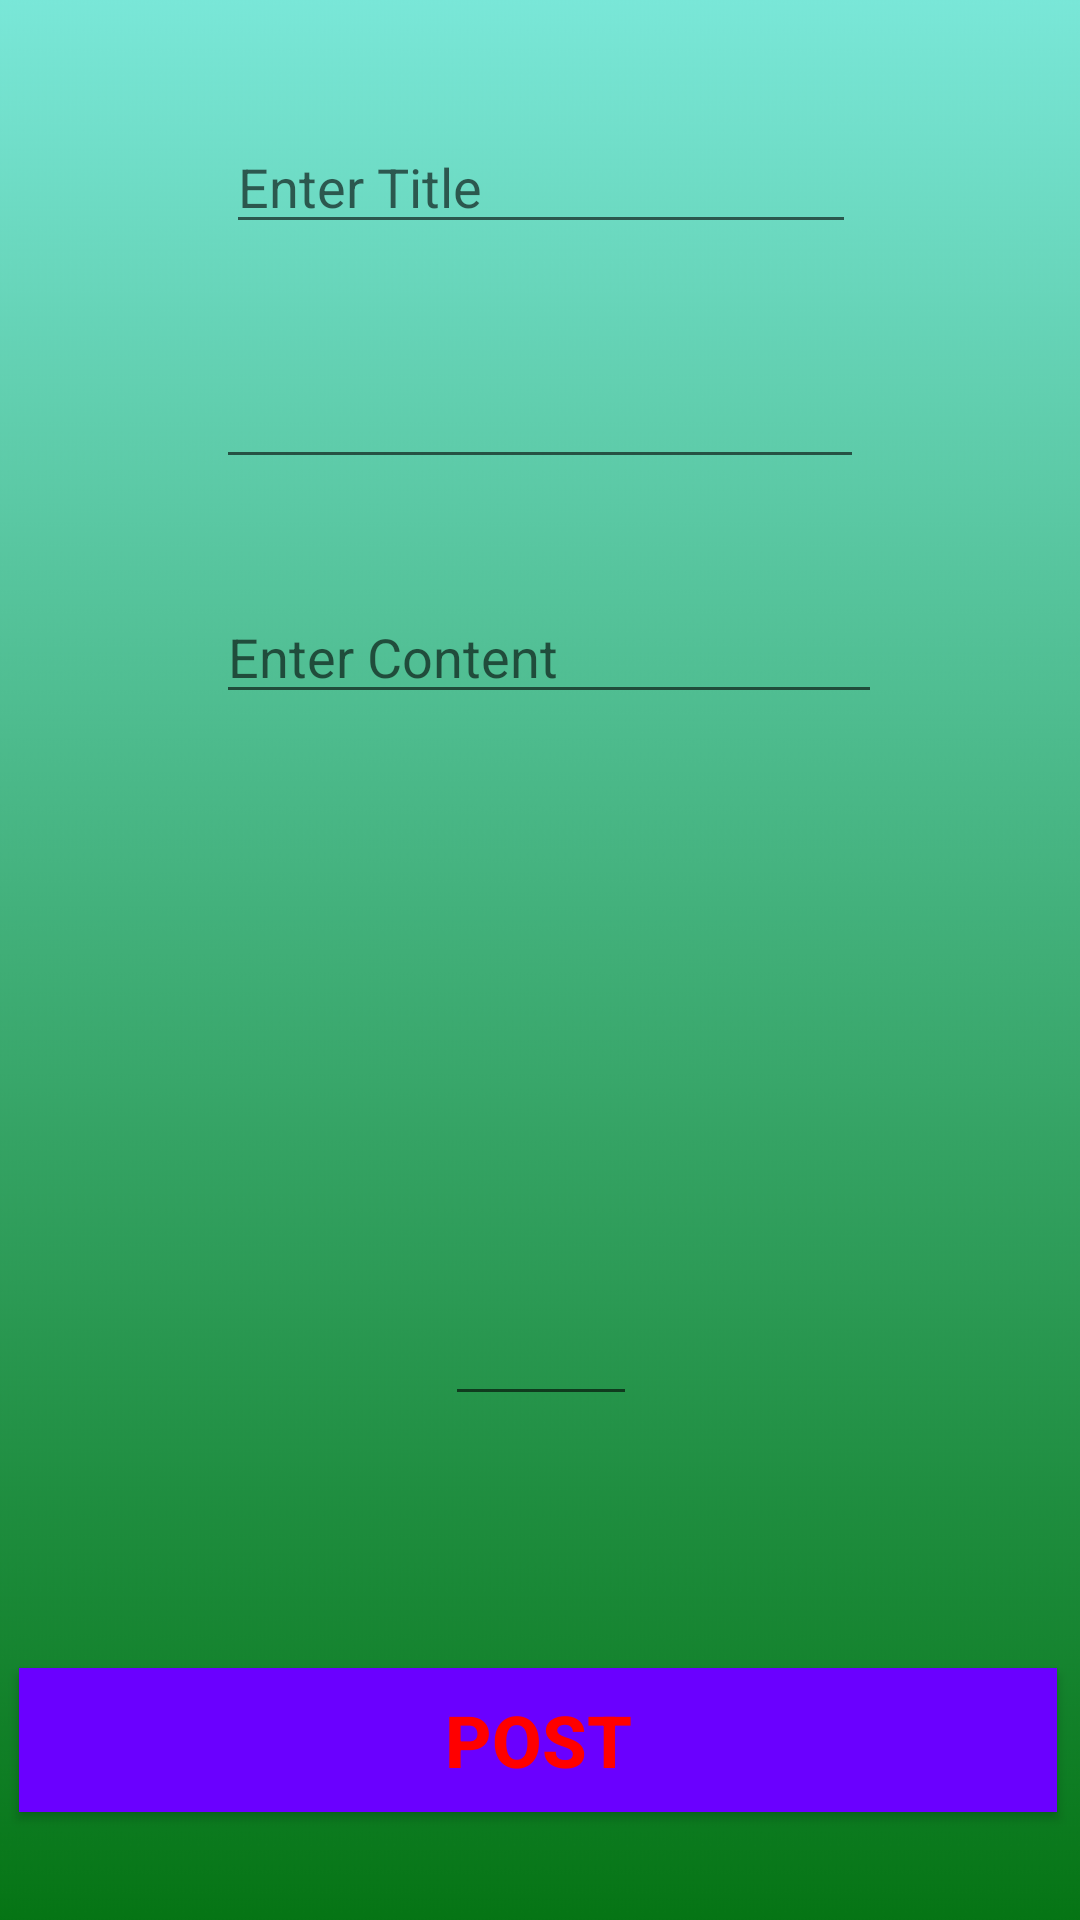

Here is an Android app screen rendered from its layout file. Give the layout XML and the strings, colors and styles it references.
<!-- AndroidManifest.xml: application theme AppTheme -->
<!-- res/layout/activity_postcontent.xml -->
<?xml version="1.0" encoding="utf-8"?>
<android.support.constraint.ConstraintLayout xmlns:android="http://schemas.android.com/apk/res/android"
    xmlns:app="http://schemas.android.com/apk/res-auto"
    xmlns:tools="http://schemas.android.com/tools"
    android:layout_width="match_parent"
    android:layout_height="match_parent"
    android:background="@drawable/postbackground"
    tools:context=".postcontent">

    <EditText
        android:id="@+id/title"
        android:layout_width="wrap_content"
        android:layout_height="wrap_content"
        android:layout_marginTop="40dp"
        android:ems="10"
        android:hint="Enter Title"
        android:inputType="textPersonName"
        app:layout_constraintEnd_toEndOf="parent"
        app:layout_constraintHorizontal_bias="0.502"
        app:layout_constraintStart_toStartOf="parent"
        app:layout_constraintTop_toTopOf="parent" />

    <EditText
        android:id="@+id/answer2"
        android:layout_width="64dp"
        android:layout_height="wrap_content"
        android:layout_marginBottom="84dp"
        android:ems="10"
        android:inputType="number"
        app:layout_constraintBottom_toTopOf="@+id/button3"
        app:layout_constraintEnd_toEndOf="parent"
        app:layout_constraintHorizontal_bias="0.501"
        app:layout_constraintStart_toStartOf="parent" />

    <Button
        android:id="@+id/button3"
        android:layout_width="346dp"
        android:layout_height="wrap_content"
        android:layout_marginBottom="36dp"
        android:background="@color/colorAccent"
        android:text="POST"

        android:textColor="@color/colorPrimary"
        android:textSize="24sp"
        android:textStyle="bold"

        app:layout_constraintBottom_toBottomOf="parent"
        app:layout_constraintEnd_toEndOf="parent"
        app:layout_constraintHorizontal_bias="0.459"
        app:layout_constraintStart_toStartOf="parent" />

    <EditText
        android:id="@+id/content"
        android:layout_width="222dp"
        android:layout_height="wrap_content"
        android:layout_marginTop="37dp"
        android:ems="10"
        android:hint="Enter Content"
        android:inputType="textMultiLine"
        app:layout_constraintStart_toStartOf="@+id/category"
        app:layout_constraintTop_toBottomOf="@+id/category" />

    <AutoCompleteTextView
        android:id="@+id/category"
        android:layout_width="216dp"
        android:layout_height="wrap_content"
        android:layout_marginTop="37dp"
        app:layout_constraintEnd_toEndOf="parent"
        app:layout_constraintStart_toStartOf="parent"
        app:layout_constraintTop_toBottomOf="@+id/title"
        android:hint=""/>

</android.support.constraint.ConstraintLayout>
<!-- resources referenced by this layout -->
<resources>
  <color name="colorAccent">#6a00ff</color>
  <color name="colorPrimary">#ff0000</color>
  <!-- drawable postbackground: png bitmap (drawable, 8746 bytes) -->
  <style name="AppTheme" parent="Theme.AppCompat.Light.DarkActionBar">
          
          <item name="colorPrimary">@color/colorPrimary</item>
          <item name="colorPrimaryDark">@color/colorPrimaryDark</item>
          <item name="colorAccent">@color/colorAccent</item>
      </style>
  <color name="colorPrimaryDark">#000000</color>
</resources>
